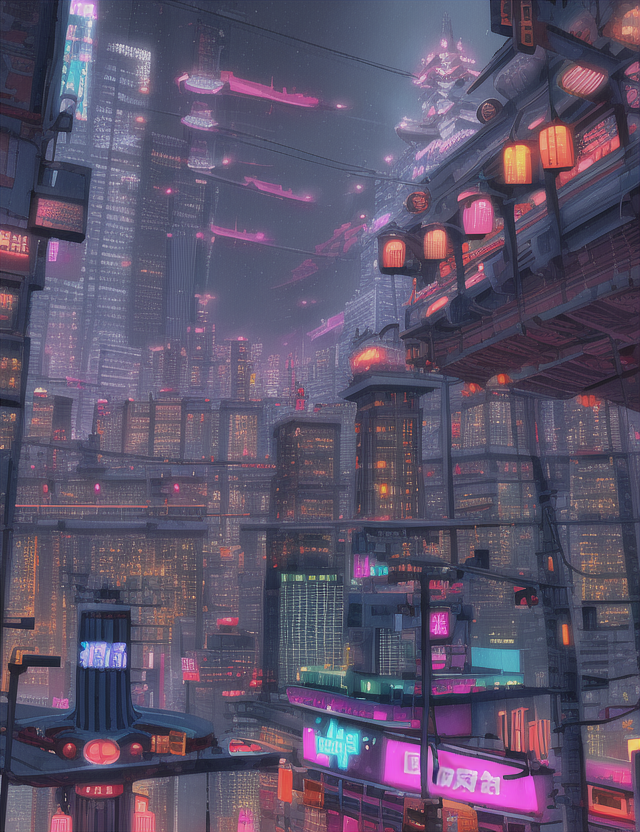
Generation parameters embedded in this image by AUTOMATIC1111 Stable Diffusion web UI or a fork of it (Forge, ...) (PNG 'parameters' text chunk):
pagoda, neon,skyscrapers, storm, cyberpunk,flying_car, cables, food_stands, spot_lights
Steps: 35, Sampler: Euler, CFG scale: 7, Seed: 1257713890, Size: 640x832, Model hash: 1a7df6b8